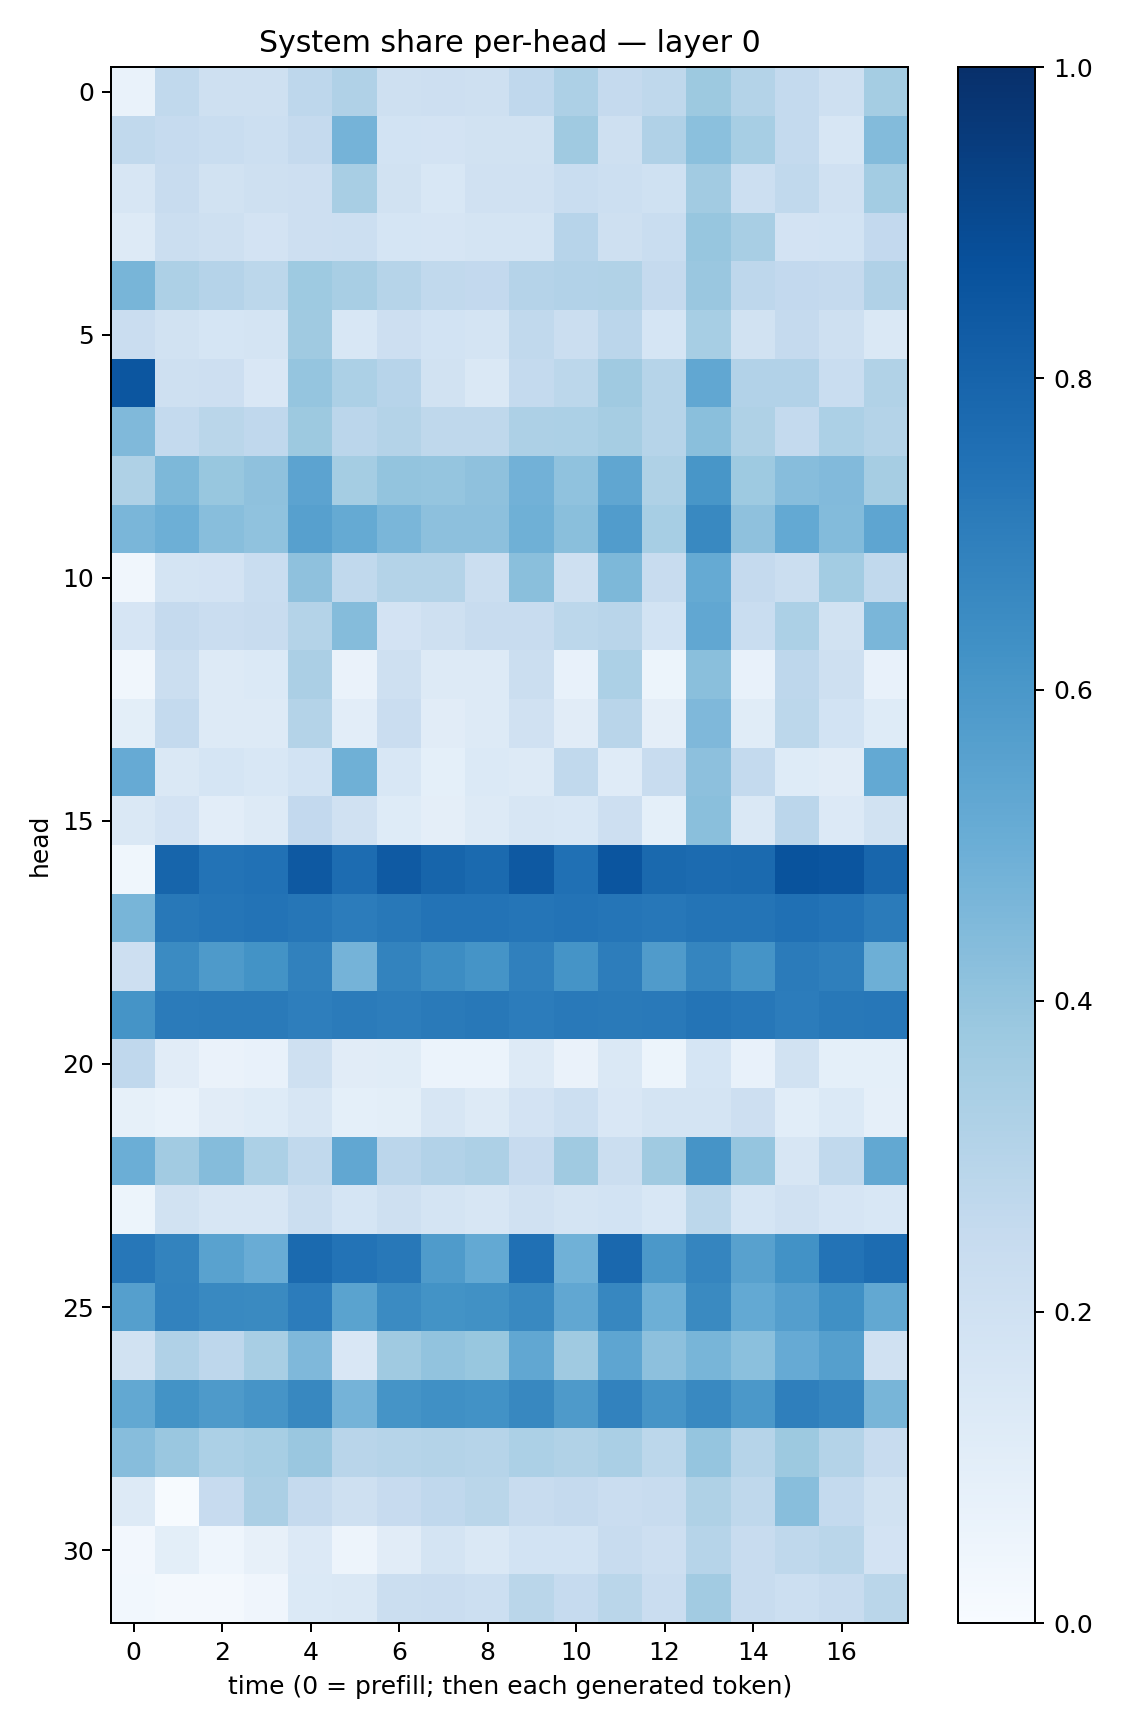

The table this chart was drawn from, first rows:
0.06987365, 0.26297733, 0.20538329, 0.20623167, 0.27724645, 0.31907585, 0.20722188, 0.21119198, 0.21053518, 0.26740664, 0.3280188, 0.25234056, 0.26961046, 0.37822574, 0.3081654, 0.25476122, 0.21073547, 0.35258025
0.262, 0.2475, 0.2334, 0.2153, 0.2504, 0.4759, 0.185, 0.1832, 0.1946, 0.1889, 0.369, 0.2104, 0.3198, 0.4203, 0.3463, 0.2574, 0.1636, 0.4405
0.162, 0.241, 0.1921, 0.2094, 0.2146, 0.3423, 0.1917, 0.1544, 0.1958, 0.1979, 0.2339, 0.2157, 0.2022, 0.3626, 0.2179, 0.2622, 0.1959, 0.3581
0.1305, 0.2229, 0.2106, 0.1813, 0.2135, 0.2182, 0.1696, 0.1662, 0.1745, 0.1768, 0.2941, 0.2083, 0.2328, 0.3931, 0.3426, 0.1815, 0.184, 0.2595
0.4661, 0.326, 0.3019, 0.2777, 0.3732, 0.3418, 0.3006, 0.2656, 0.2615, 0.3033, 0.309, 0.3148, 0.2536, 0.3851, 0.277, 0.2614, 0.2523, 0.3168
0.2293, 0.1875, 0.1681, 0.1774, 0.3677, 0.1554, 0.2112, 0.1857, 0.1753, 0.2654, 0.2219, 0.2831, 0.1707, 0.3457, 0.1876, 0.2528, 0.21, 0.1465
0.8539, 0.2095, 0.2139, 0.15, 0.3953, 0.3302, 0.2941, 0.1947, 0.1471, 0.2576, 0.2774, 0.3675, 0.298, 0.5275, 0.3094, 0.3125, 0.2305, 0.3145
0.4455, 0.2541, 0.2879, 0.267, 0.3786, 0.2851, 0.3076, 0.2697, 0.2698, 0.3277, 0.329, 0.3501, 0.2989, 0.4253, 0.3227, 0.2539, 0.3318, 0.3065
0.3214, 0.4534, 0.3893, 0.4129, 0.5441, 0.3543, 0.3993, 0.3969, 0.412, 0.4839, 0.4072, 0.5315, 0.3241, 0.6024, 0.3737, 0.432, 0.4435, 0.3511
0.4622, 0.4941, 0.4277, 0.4088, 0.5599, 0.5193, 0.4623, 0.4147, 0.4147, 0.4911, 0.4223, 0.5771, 0.3468, 0.6575, 0.4139, 0.5225, 0.4396, 0.5374
0.0336, 0.1725, 0.1801, 0.2318, 0.4135, 0.2638, 0.3064, 0.3077, 0.2205, 0.4256, 0.2056, 0.4547, 0.2366, 0.5179, 0.2507, 0.2265, 0.3587, 0.2628
0.1644, 0.2501, 0.2271, 0.2381, 0.3056, 0.4363, 0.1815, 0.2106, 0.2362, 0.2361, 0.2796, 0.2891, 0.1851, 0.5302, 0.2316, 0.3289, 0.1943, 0.464
0.03337, 0.2258, 0.1292, 0.1391, 0.3347, 0.06487, 0.2106, 0.1274, 0.1305, 0.2222, 0.07527, 0.3301, 0.05228, 0.4224, 0.07449, 0.2771, 0.205, 0.07042
0.1009, 0.2541, 0.1286, 0.1318, 0.3072, 0.1041, 0.2295, 0.1102, 0.1252, 0.1963, 0.1104, 0.2912, 0.09516, 0.4498, 0.1149, 0.2787, 0.187, 0.1247
0.5144, 0.147, 0.1687, 0.1542, 0.1844, 0.4903, 0.154, 0.09191, 0.1405, 0.1251, 0.2643, 0.1174, 0.2376, 0.4146, 0.2573, 0.1233, 0.1106, 0.521
0.1474, 0.1808, 0.1032, 0.1285, 0.2613, 0.1966, 0.1214, 0.09725, 0.1309, 0.1631, 0.1553, 0.2122, 0.09083, 0.4248, 0.1422, 0.2839, 0.133, 0.1949
0.03654, 0.7961, 0.7418, 0.7495, 0.8401, 0.7691, 0.8372, 0.7939, 0.7735, 0.8422, 0.7526, 0.8588, 0.7806, 0.773, 0.7748, 0.8635, 0.8564, 0.791
0.4655, 0.7219, 0.732, 0.7384, 0.7289, 0.705, 0.7218, 0.7395, 0.7395, 0.7342, 0.7396, 0.7327, 0.7231, 0.738, 0.7381, 0.7503, 0.7397, 0.7081
0.2129, 0.6511, 0.5881, 0.6175, 0.6841, 0.473, 0.6771, 0.6433, 0.6147, 0.6909, 0.6145, 0.6996, 0.5807, 0.668, 0.6164, 0.7091, 0.6947, 0.4926
0.6137, 0.708, 0.7142, 0.7142, 0.6976, 0.7099, 0.7029, 0.7127, 0.7198, 0.7052, 0.7183, 0.7117, 0.7169, 0.7346, 0.7237, 0.7068, 0.7205, 0.7236
0.2683, 0.1122, 0.0647, 0.07075, 0.2101, 0.1132, 0.1145, 0.06035, 0.05951, 0.1299, 0.06594, 0.1451, 0.05394, 0.1705, 0.07658, 0.1886, 0.0932, 0.09295
0.08222, 0.068, 0.1098, 0.1222, 0.1592, 0.09099, 0.09914, 0.1639, 0.1288, 0.1834, 0.2167, 0.1519, 0.1777, 0.1727, 0.211, 0.1073, 0.1376, 0.08872
0.4999, 0.3619, 0.4337, 0.3311, 0.2635, 0.5298, 0.2851, 0.3104, 0.3254, 0.2436, 0.3681, 0.2224, 0.3689, 0.6107, 0.3968, 0.1576, 0.2651, 0.525
0.05197, 0.1946, 0.1575, 0.1619, 0.2265, 0.1712, 0.2049, 0.1766, 0.1594, 0.197, 0.1736, 0.1863, 0.1536, 0.2779, 0.1707, 0.1962, 0.165, 0.1553
0.7228, 0.6772, 0.5533, 0.5047, 0.7737, 0.7412, 0.7221, 0.5851, 0.5208, 0.7531, 0.4875, 0.7838, 0.5941, 0.6703, 0.5558, 0.6227, 0.7413, 0.767
0.5648, 0.6836, 0.6563, 0.6547, 0.7036, 0.5479, 0.6489, 0.6191, 0.6276, 0.6593, 0.5281, 0.6649, 0.4946, 0.6543, 0.5209, 0.5689, 0.6293, 0.5257
0.1876, 0.3167, 0.2744, 0.3404, 0.4514, 0.1495, 0.3679, 0.4052, 0.3903, 0.5291, 0.3704, 0.5353, 0.4152, 0.4659, 0.4192, 0.5136, 0.5631, 0.1971
0.5268, 0.6196, 0.5895, 0.6108, 0.6609, 0.4752, 0.6151, 0.6302, 0.6218, 0.6636, 0.5891, 0.6824, 0.611, 0.6563, 0.5973, 0.6937, 0.6705, 0.4685
0.4315, 0.3835, 0.3298, 0.346, 0.3863, 0.2898, 0.3001, 0.3077, 0.2998, 0.3312, 0.3151, 0.3393, 0.2788, 0.396, 0.2992, 0.3756, 0.3085, 0.238
0.1252, 0.006458, 0.2432, 0.3351, 0.2539, 0.2048, 0.2439, 0.2692, 0.2868, 0.2386, 0.2505, 0.2273, 0.2396, 0.3241, 0.2727, 0.4295, 0.2543, 0.1902
0.02381, 0.09915, 0.0452, 0.07827, 0.1329, 0.04778, 0.1102, 0.1757, 0.1432, 0.1868, 0.1858, 0.2405, 0.212, 0.3002, 0.2406, 0.2695, 0.2861, 0.1809
0.02769, 0.01792, 0.01851, 0.04206, 0.14, 0.1484, 0.2203, 0.23, 0.2176, 0.2877, 0.2489, 0.2857, 0.2272, 0.361, 0.237, 0.2172, 0.2395, 0.2875
